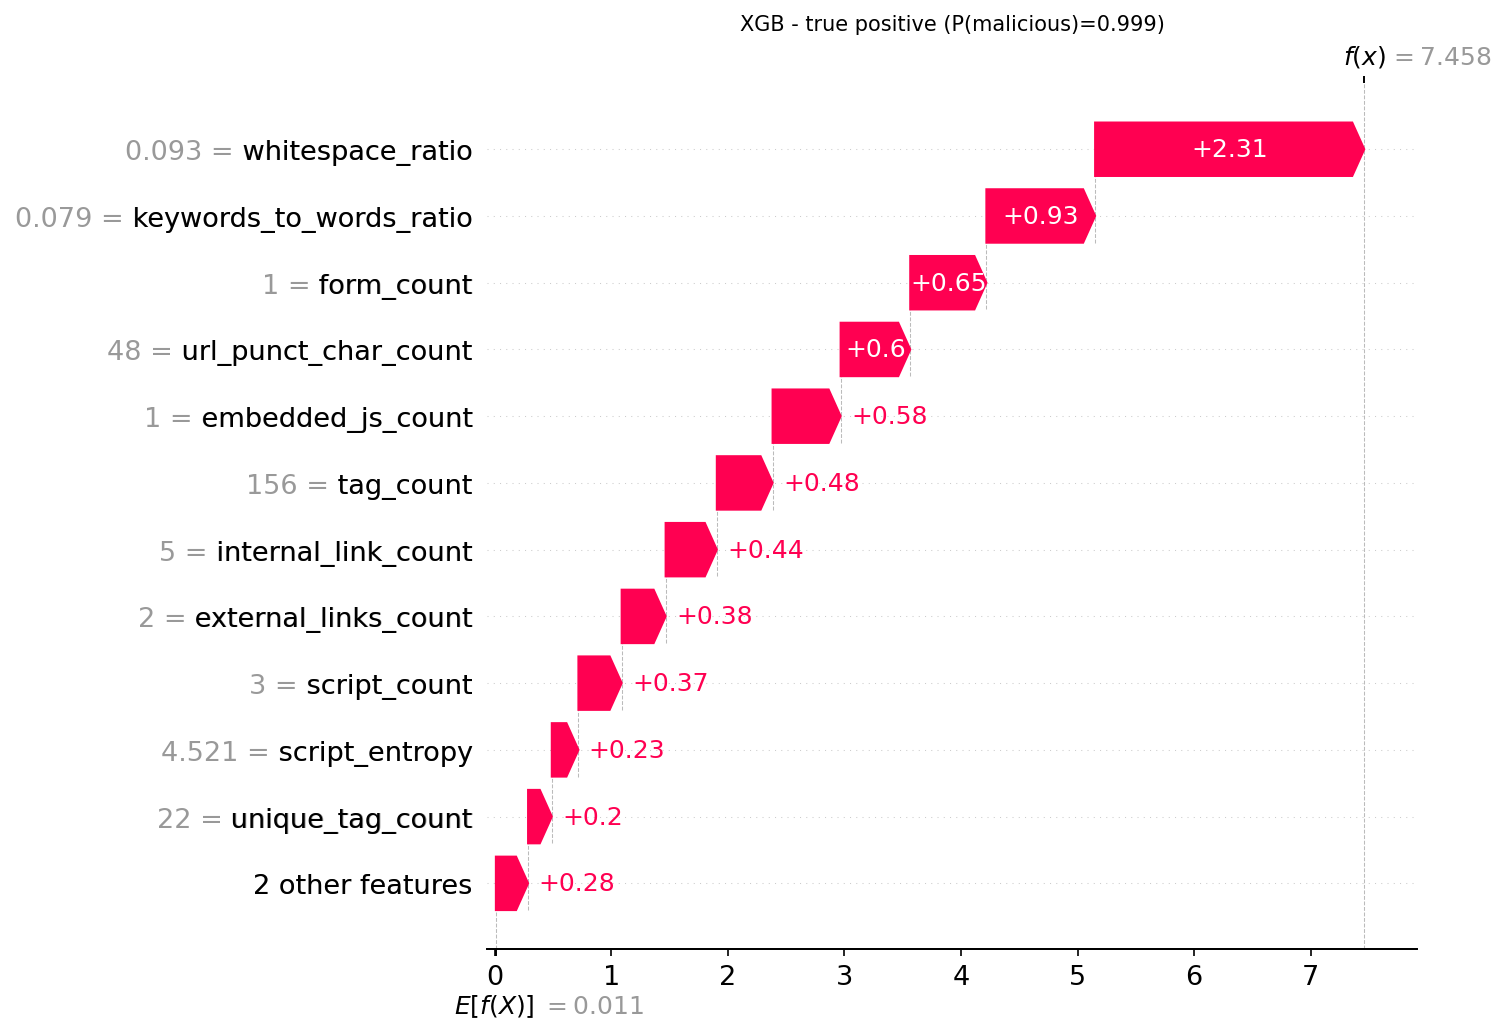

Data behind this chart, as committed beside it:
actual, predicted, probability_malicious, feature, feature_value, shap_value
1, 1, 0.9994, whitespace_ratio, 0.09327, 2.308
1, 1, 0.9994, keywords_to_words_ratio, 0.07895, 0.9326
1, 1, 0.9994, form_count, 1.0, 0.6531
1, 1, 0.9994, url_punct_char_count, 48.0, 0.5971
1, 1, 0.9994, embedded_js_count, 1.0, 0.5836
1, 1, 0.9994, tag_count, 156.0, 0.4782
1, 1, 0.9994, internal_link_count, 5.0, 0.4392
1, 1, 0.9994, external_links_count, 2.0, 0.377
1, 1, 0.9994, script_count, 3.0, 0.3708
1, 1, 0.9994, script_entropy, 4.521, 0.2284
1, 1, 0.9994, unique_tag_count, 22.0, 0.2034
1, 1, 0.9994, min_link_length, 1.0, 0.1993
1, 1, 0.9994, external_link_count, 2.0, 0.07683
